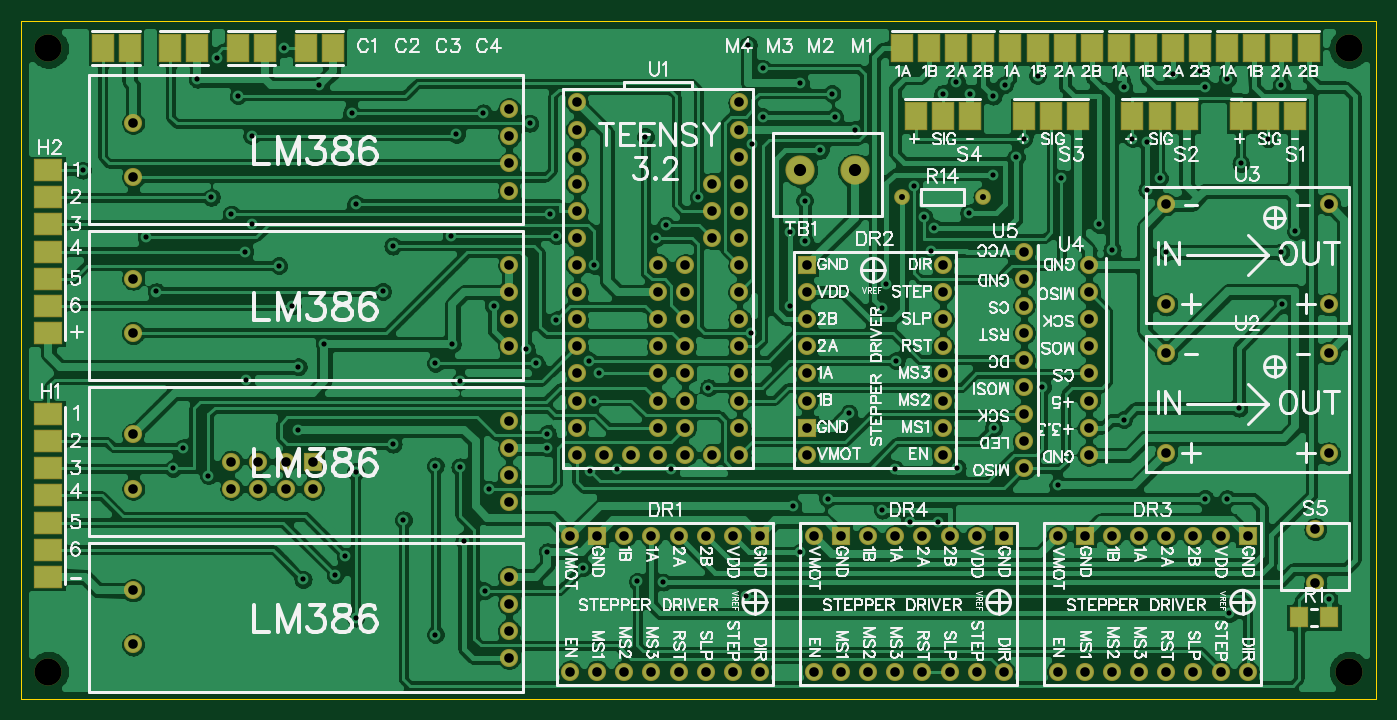
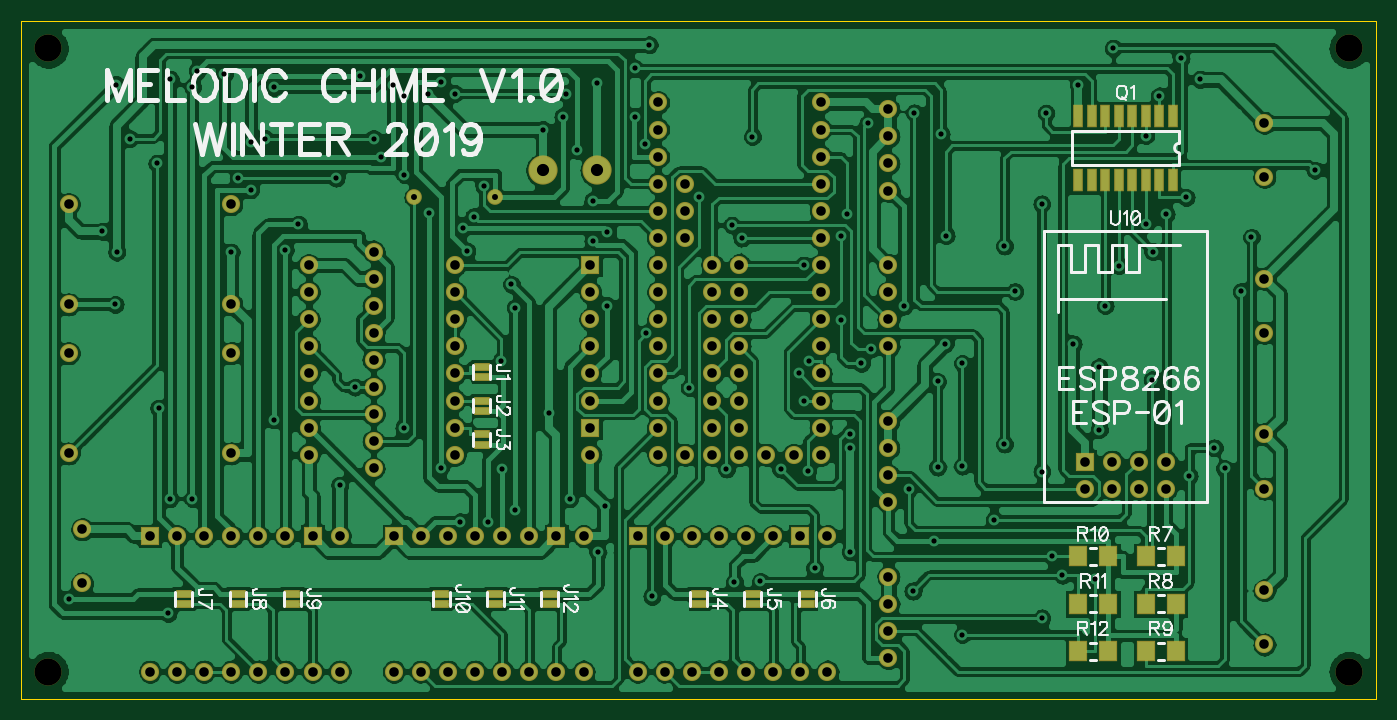
Circuit board: 10 layer files. Board 127.0 x 63.5 mm.
- outline: BoardOutline.gbr (266 bytes)
- bottom_copper: Bottom.gbr (152983 bytes)
- bottom_mask: BottomMask.gbr (3740 bytes)
- paste: BottomPaste.gbr (1007 bytes)
- bottom_silk: BottomSilk.gbr (18495 bytes)
- drill: Through.drl (5529 bytes)
- top_copper: Top.gbr (140902 bytes)
- top_mask: TopMask.gbr (3669 bytes)
- paste: TopPaste.gbr (924 bytes)
- top_silk: TopSilk.gbr (89262 bytes)

=== outline: BoardOutline.gbr ===
G04 DipTrace 3.3.1.3*
G04 BoardOutline.gbr*
%MOIN*%
G04 #@! TF.FileFunction,Profile*
G04 #@! TF.Part,Single*
%ADD11C,0.005512*%
%FSLAX26Y26*%
G04*
G70*
G90*
G75*
G01*
G04 BoardOutline*
%LPD*%
X393700Y393700D2*
D11*
X5393700D1*
Y2893700D1*
X393700D1*
Y393700D1*
M02*

=== bottom_copper: Bottom.gbr (152983 bytes, source omitted) ===
=== bottom_mask: BottomMask.gbr ===
G04 DipTrace 3.3.1.3*
G04 BottomMask.gbr*
%MOIN*%
G04 #@! TF.FileFunction,Soldermask,Bot*
G04 #@! TF.Part,Single*
%ADD31C,0.1*%
%ADD41C,0.10788*%
%ADD43C,0.06698*%
%ADD45R,0.06698X0.06698*%
%ADD47C,0.05788*%
%ADD49C,0.05788*%
%ADD51C,0.06688*%
%ADD53C,0.06698*%
%ADD55R,0.070872X0.078746*%
%ADD59R,0.05788X0.03288*%
%ADD63C,0.066935*%
%ADD65R,0.066935X0.066935*%
%ADD67R,0.039376X0.08662*%
%ADD69C,0.066935*%
%FSLAX26Y26*%
G04*
G70*
G90*
G75*
G01*
G04 BotMask*
%LPD*%
D69*
X2443700Y2593700D3*
Y2493700D3*
Y2393700D3*
Y2293700D3*
Y2193700D3*
Y2093700D3*
Y1993700D3*
Y1893700D3*
Y1793700D3*
Y1693700D3*
Y1593700D3*
Y1493700D3*
Y1393700D3*
Y1293700D3*
X3043700D3*
Y1393700D3*
Y1493700D3*
Y1593700D3*
Y1693700D3*
Y1793700D3*
Y1893700D3*
Y1993700D3*
Y2093700D3*
Y2193700D3*
Y2293700D3*
Y2393700D3*
Y2493700D3*
Y2593700D3*
X2743700Y1993700D3*
Y1893700D3*
Y1793700D3*
Y1693700D3*
Y1593700D3*
Y1493700D3*
Y1393700D3*
X2843700D3*
Y1493700D3*
Y1593700D3*
Y1693700D3*
Y1793700D3*
Y1893700D3*
Y1993700D3*
X2543700Y1293700D3*
X2643700D3*
X2743700D3*
X2843700D3*
X2943700D3*
Y2093700D3*
Y2193700D3*
Y2293700D3*
D67*
X1143700Y2543700D3*
X1193700D3*
X1243700D3*
X1293700D3*
X1343700D3*
X1393700D3*
X1443700D3*
X1493700D3*
Y2307480D3*
X1443700D3*
X1393700D3*
X1343700D3*
X1293700D3*
X1243700D3*
X1193700D3*
X1143700D3*
D65*
X3118700Y993700D3*
D63*
X3018700D3*
X2918700D3*
X2818700D3*
X2718700D3*
X2618700D3*
D65*
X2518700D3*
D63*
X2418700D3*
Y493700D3*
X2518700D3*
X2618700D3*
X2718700D3*
X2818700D3*
X2918700D3*
X3018700D3*
X3118700D3*
D65*
X3293700Y1993700D3*
D63*
Y1893700D3*
Y1793700D3*
Y1693700D3*
Y1593700D3*
Y1493700D3*
D65*
Y1393700D3*
D63*
Y1293700D3*
X3793700D3*
Y1393700D3*
Y1493700D3*
Y1593700D3*
Y1693700D3*
Y1793700D3*
Y1893700D3*
Y1993700D3*
D65*
X4918700Y993700D3*
D63*
X4818700D3*
X4718700D3*
X4618700D3*
X4518700D3*
X4418700D3*
D65*
X4318700D3*
D63*
X4218700D3*
Y493700D3*
X4318700D3*
X4418700D3*
X4518700D3*
X4618700D3*
X4718700D3*
X4818700D3*
X4918700D3*
D65*
X4018700Y993700D3*
D63*
X3918700D3*
X3818700D3*
X3718700D3*
X3618700D3*
X3518700D3*
D65*
X3418700D3*
D63*
X3318700D3*
Y493700D3*
X3418700D3*
X3518700D3*
X3618700D3*
X3718700D3*
X3818700D3*
X3918700D3*
X4018700D3*
D59*
X3693700Y1618700D3*
Y1581199D3*
Y1493700D3*
Y1456199D3*
Y1368700D3*
Y1331199D3*
X2893700Y743700D3*
Y781201D3*
X2693700Y743700D3*
Y781201D3*
X2493700Y743700D3*
Y781201D3*
X4793700Y743700D3*
Y781201D3*
X4593700Y743700D3*
Y781201D3*
X4393700Y743700D3*
Y781201D3*
X3843700Y743700D3*
Y781201D3*
X3643700Y743700D3*
Y781201D3*
X3443700Y743700D3*
Y781201D3*
D55*
X1243700Y918700D3*
X1133464D3*
X1243700Y743700D3*
X1133464D3*
X1243700Y568700D3*
X1133464D3*
X1493700Y918700D3*
X1383464D3*
X1493700Y743700D3*
X1383464D3*
X1493700Y568700D3*
X1383464D3*
D63*
X4618700Y1668700D3*
Y1298700D3*
X5218700Y1668700D3*
Y1298700D3*
X4618700Y2218700D3*
Y1848700D3*
X5218700Y2218700D3*
Y1848700D3*
D53*
X4332700Y1993700D3*
Y1893700D3*
Y1793700D3*
Y1693700D3*
Y1593700D3*
Y1493700D3*
Y1393700D3*
Y1293700D3*
D51*
X4093700Y2043700D3*
Y1943700D3*
Y1843700D3*
Y1743700D3*
Y1643700D3*
Y1543700D3*
Y1443700D3*
Y1343700D3*
Y1243700D3*
D49*
X3643700Y2243700D3*
D47*
X3943700D3*
D69*
X2193700Y2568700D3*
Y2468700D3*
Y2368700D3*
Y2268700D3*
X806200Y2518700D3*
Y2318700D3*
X2193700Y1993700D3*
Y1893700D3*
Y1793700D3*
Y1693700D3*
X806200Y1943700D3*
Y1743700D3*
X2193700Y1418700D3*
Y1318700D3*
Y1218700D3*
Y1118700D3*
X806200Y1368700D3*
Y1168700D3*
X2193700Y843700D3*
Y743700D3*
Y643700D3*
Y543700D3*
X806200Y793700D3*
Y593700D3*
D45*
X1468700Y1268700D3*
D43*
X1368700D3*
X1268700D3*
X1168700D3*
X1468700Y1168700D3*
X1368700D3*
X1268700D3*
X1168700D3*
D41*
X3268700Y2343700D3*
X3468700D3*
D63*
X5168700Y818700D3*
Y1018700D3*
D31*
X5293700Y2793700D3*
Y493700D3*
X493700Y2793700D3*
Y493700D3*
M02*

=== paste: BottomPaste.gbr ===
G04 DipTrace 3.3.1.3*
G04 BottomPaste.gbr*
%MOIN*%
G04 #@! TF.FileFunction,Paste,Bot*
G04 #@! TF.Part,Single*
%ADD56R,0.055112X0.062986*%
%ADD60R,0.04212X0.01712*%
%ADD68R,0.023616X0.07086*%
%FSLAX26Y26*%
G04*
G70*
G90*
G75*
G01*
G04 BotPaste*
%LPD*%
D68*
X1143700Y2543700D3*
X1193700D3*
X1243700D3*
X1293700D3*
X1343700D3*
X1393700D3*
X1443700D3*
X1493700D3*
Y2307480D3*
X1443700D3*
X1393700D3*
X1343700D3*
X1293700D3*
X1243700D3*
X1193700D3*
X1143700D3*
D60*
X3693700Y1618700D3*
Y1581199D3*
Y1493700D3*
Y1456199D3*
Y1368700D3*
Y1331199D3*
X2893700Y743700D3*
Y781201D3*
X2693700Y743700D3*
Y781201D3*
X2493700Y743700D3*
Y781201D3*
X4793700Y743700D3*
Y781201D3*
X4593700Y743700D3*
Y781201D3*
X4393700Y743700D3*
Y781201D3*
X3843700Y743700D3*
Y781201D3*
X3643700Y743700D3*
Y781201D3*
X3443700Y743700D3*
Y781201D3*
D56*
X1243700Y918700D3*
X1133464D3*
X1243700Y743700D3*
X1133464D3*
X1243700Y568700D3*
X1133464D3*
X1493700Y918700D3*
X1383464D3*
X1493700Y743700D3*
X1383464D3*
X1493700Y568700D3*
X1383464D3*
M02*

=== bottom_silk: BottomSilk.gbr (18495 bytes, source omitted) ===
=== drill: Through.drl (5529 bytes, source withheld) ===
=== top_copper: Top.gbr (140902 bytes, source omitted) ===
=== top_mask: TopMask.gbr ===
G04 DipTrace 3.3.1.3*
G04 TopMask.gbr*
%MOIN*%
G04 #@! TF.FileFunction,Soldermask,Top*
G04 #@! TF.Part,Single*
%ADD31C,0.1*%
%ADD41C,0.10788*%
%ADD43C,0.06698*%
%ADD45R,0.06698X0.06698*%
%ADD47C,0.05788*%
%ADD49C,0.05788*%
%ADD51C,0.06688*%
%ADD53C,0.06698*%
%ADD55R,0.070872X0.078746*%
%ADD57R,0.10788X0.08288*%
%ADD61R,0.08288X0.10788*%
%ADD63C,0.066935*%
%ADD65R,0.066935X0.066935*%
%ADD69C,0.066935*%
%FSLAX26Y26*%
G04*
G70*
G90*
G75*
G01*
G04 TopMask*
%LPD*%
D69*
X2443700Y2593700D3*
Y2493700D3*
Y2393700D3*
Y2293700D3*
Y2193700D3*
Y2093700D3*
Y1993700D3*
Y1893700D3*
Y1793700D3*
Y1693700D3*
Y1593700D3*
Y1493700D3*
Y1393700D3*
Y1293700D3*
X3043700D3*
Y1393700D3*
Y1493700D3*
Y1593700D3*
Y1693700D3*
Y1793700D3*
Y1893700D3*
Y1993700D3*
Y2093700D3*
Y2193700D3*
Y2293700D3*
Y2393700D3*
Y2493700D3*
Y2593700D3*
X2743700Y1993700D3*
Y1893700D3*
Y1793700D3*
Y1693700D3*
Y1593700D3*
Y1493700D3*
Y1393700D3*
X2843700D3*
Y1493700D3*
Y1593700D3*
Y1693700D3*
Y1793700D3*
Y1893700D3*
Y1993700D3*
X2543700Y1293700D3*
X2643700D3*
X2743700D3*
X2843700D3*
X2943700D3*
Y2093700D3*
Y2193700D3*
Y2293700D3*
D65*
X3118700Y993700D3*
D63*
X3018700D3*
X2918700D3*
X2818700D3*
X2718700D3*
X2618700D3*
D65*
X2518700D3*
D63*
X2418700D3*
Y493700D3*
X2518700D3*
X2618700D3*
X2718700D3*
X2818700D3*
X2918700D3*
X3018700D3*
X3118700D3*
D65*
X3293700Y1993700D3*
D63*
Y1893700D3*
Y1793700D3*
Y1693700D3*
Y1593700D3*
Y1493700D3*
D65*
Y1393700D3*
D63*
Y1293700D3*
X3793700D3*
Y1393700D3*
Y1493700D3*
Y1593700D3*
Y1693700D3*
Y1793700D3*
Y1893700D3*
Y1993700D3*
D65*
X4918700Y993700D3*
D63*
X4818700D3*
X4718700D3*
X4618700D3*
X4518700D3*
X4418700D3*
D65*
X4318700D3*
D63*
X4218700D3*
Y493700D3*
X4318700D3*
X4418700D3*
X4518700D3*
X4618700D3*
X4718700D3*
X4818700D3*
X4918700D3*
D65*
X4018700Y993700D3*
D63*
X3918700D3*
X3818700D3*
X3718700D3*
X3618700D3*
X3518700D3*
D65*
X3418700D3*
D63*
X3318700D3*
Y493700D3*
X3418700D3*
X3518700D3*
X3618700D3*
X3718700D3*
X3818700D3*
X3918700D3*
X4018700D3*
D61*
X4843700Y2793700D3*
X4943700D3*
X5043700D3*
X5143700D3*
X4443700D3*
X4543700D3*
X4643700D3*
X4743700D3*
X4043700D3*
X4143700D3*
X4243700D3*
X4343700D3*
X3643700D3*
X3743700D3*
X3843700D3*
X3943700D3*
X4893700Y2543700D3*
X4993700D3*
X5093700D3*
X4493700D3*
X4593700D3*
X4693700D3*
X4093700D3*
X4193700D3*
X4293700D3*
X3693700D3*
X3793700D3*
X3893700D3*
X693700Y2793700D3*
X793700D3*
X943700D3*
X1043700D3*
X1193700D3*
X1293700D3*
X1443700D3*
X1543700D3*
D57*
X493700Y2343700D3*
Y2243700D3*
Y2143700D3*
Y2043700D3*
Y1943700D3*
Y1843700D3*
Y1743700D3*
D63*
X4618700Y1668700D3*
Y1298700D3*
X5218700Y1668700D3*
Y1298700D3*
X4618700Y2218700D3*
Y1848700D3*
X5218700Y2218700D3*
Y1848700D3*
D53*
X4332700Y1993700D3*
Y1893700D3*
Y1793700D3*
Y1693700D3*
Y1593700D3*
Y1493700D3*
Y1393700D3*
Y1293700D3*
D51*
X4093700Y2043700D3*
Y1943700D3*
Y1843700D3*
Y1743700D3*
Y1643700D3*
Y1543700D3*
Y1443700D3*
Y1343700D3*
Y1243700D3*
D49*
X3643700Y2243700D3*
D47*
X3943700D3*
D69*
X2193700Y2568700D3*
Y2468700D3*
Y2368700D3*
Y2268700D3*
X806200Y2518700D3*
Y2318700D3*
X2193700Y1993700D3*
Y1893700D3*
Y1793700D3*
Y1693700D3*
X806200Y1943700D3*
Y1743700D3*
X2193700Y1418700D3*
Y1318700D3*
Y1218700D3*
Y1118700D3*
X806200Y1368700D3*
Y1168700D3*
X2193700Y843700D3*
Y743700D3*
Y643700D3*
Y543700D3*
X806200Y793700D3*
Y593700D3*
D57*
X493700Y1443700D3*
Y1343700D3*
Y1243700D3*
Y1143700D3*
Y1043700D3*
Y943700D3*
Y843700D3*
D45*
X1468700Y1268700D3*
D43*
X1368700D3*
X1268700D3*
X1168700D3*
X1468700Y1168700D3*
X1368700D3*
X1268700D3*
X1168700D3*
D41*
X3268700Y2343700D3*
X3468700D3*
D63*
X5168700Y818700D3*
Y1018700D3*
D55*
X5108464Y693700D3*
X5218700D3*
D31*
X5293700Y2793700D3*
Y493700D3*
X493700Y2793700D3*
Y493700D3*
M02*

=== paste: TopPaste.gbr ===
G04 DipTrace 3.3.1.3*
G04 TopPaste.gbr*
%MOIN*%
G04 #@! TF.FileFunction,Paste,Top*
G04 #@! TF.Part,Single*
%ADD56R,0.055112X0.062986*%
%ADD58R,0.09212X0.06712*%
%ADD62R,0.06712X0.09212*%
%FSLAX26Y26*%
G04*
G70*
G90*
G75*
G01*
G04 TopPaste*
%LPD*%
D62*
X4843700Y2793700D3*
X4943700D3*
X5043700D3*
X5143700D3*
X4443700D3*
X4543700D3*
X4643700D3*
X4743700D3*
X4043700D3*
X4143700D3*
X4243700D3*
X4343700D3*
X3643700D3*
X3743700D3*
X3843700D3*
X3943700D3*
X4893700Y2543700D3*
X4993700D3*
X5093700D3*
X4493700D3*
X4593700D3*
X4693700D3*
X4093700D3*
X4193700D3*
X4293700D3*
X3693700D3*
X3793700D3*
X3893700D3*
X693700Y2793700D3*
X793700D3*
X943700D3*
X1043700D3*
X1193700D3*
X1293700D3*
X1443700D3*
X1543700D3*
D58*
X493700Y2343700D3*
Y2243700D3*
Y2143700D3*
Y2043700D3*
Y1943700D3*
Y1843700D3*
Y1743700D3*
Y1443700D3*
Y1343700D3*
Y1243700D3*
Y1143700D3*
Y1043700D3*
Y943700D3*
Y843700D3*
D56*
X5108464Y693700D3*
X5218700D3*
M02*

=== top_silk: TopSilk.gbr (89262 bytes, source omitted) ===
